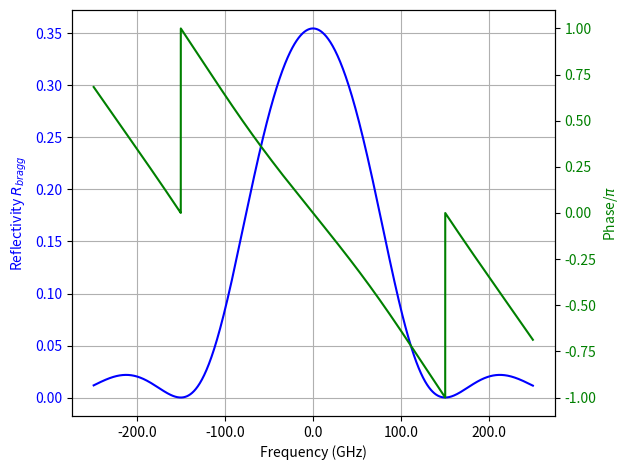
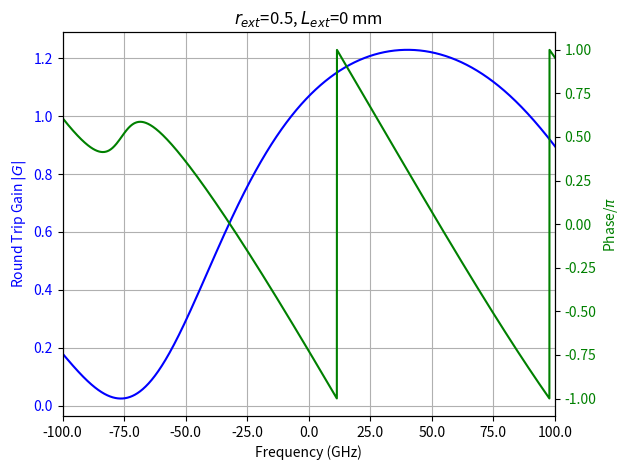

These figures' Python source, in order:
'''
Created on Mar 12, 2018

[redacted]
'''

import scipy
import numpy as np
from numpy import pi
import cmath
import math
import matplotlib.pyplot as plt
from matplotlib.ticker import FormatStrFormatter

c = 3e8
WL = np.linspace(1548e-9, 1552e-9, 10000)
# WL = np.linspace(1545e-9, 1555e-9, 1000000)
WL_D = 1550e-9
freq = c / WL
freq_center = c / (WL_D)
L_gain = 500e-6
L_grat = 699.4075 * 1e-6
# L_grat = 700e-6
L_grat_eff = L_grat / 2
# 170 phase section L = 700e-6
L_poly = (180 + 190 + 155) * 1e-6 + L_grat_eff
# L_poly = (180 + 170 + 250) * 1e-6 + 4.34e-4
L_wg = (180 + 190 + 155) * 1e-6
# L_ext = 3209.75853784e-6
# L_ext = 6109.758538e-6
# L_ext = 1550e-9 * 2 * 1e3
# L_ext = 5060.19528784e-6
L_ext = 0
r1 = np.sqrt(0.9)
r_1 = 0.99
# r_ext = 0.183673469388
r_ext = 0.5
# r_ext = 0
n_gain = 3.2
n_air = 1.
n_poly = 1.46
# n_clad = 1.45
# n_core = 1.48
n_eff = 1.46

kappa_L = 0.68641
kappa = kappa_L / L_grat

spacing = c / (2 * (n_gain * L_gain + n_poly * L_poly))
print ("mode spacing for ADVA = %s GHz" % (spacing / 1e9))

passive_cavity = c / (2 * n_poly * (L_poly + L_ext))
print ("passive cavity spacing = %s GHz" % (passive_cavity / 1e9))

#=========================================================================
# delta_f_z = c / (n_poly * L_grat * np.sqrt(1 + (kappa_L / pi)**2))
# print ("delta_f_z = %s GHz" % (delta_f_z / 1e9))
#
# delta_f_A = c / (2 * (n_gain * L_gain + n_poly * L_poly))
# print ("delta_f_A = %s GHz" % (delta_f_A / 1e9))
#
# delta_f_P = c / (2 * (n_poly * (L_poly + L_ext)))
# print ("delta_f_P = %s GHz" % (delta_f_P / 1e9))
#
# delta_f_T = c / (2 * (n_gain * L_gain + n_poly * (L_poly + L_ext)))
# print ("delta_f_T = %s GHz" % (delta_f_T / 1e9))
#
# R_BGA = delta_f_z / delta_f_A
# print ("R_BGA = %s" % (R_BGA))
#
# print ("delta_f_z / delta_f_P= %s" % (delta_f_z / delta_f_P))
#=========================================================================

FSR = c / (2 * (n_gain * L_gain + n_poly * (L_poly + L_ext)))
print ("FSR = %s GHz" % float(FSR / 1e9))

# 1st way
# don't consider loss
delta_beta = 2 * pi * n_eff * (1 / WL - 1 / WL_D)
delta = delta_beta
gama = np.sqrt(kappa**2 + (1j * delta_beta)**2)

T11 = np.cosh(gama * L_grat) - 1j * delta / gama * np.sinh(gama * L_grat)
T12 = -1j * kappa / gama * np.sinh(gama * L_grat)
T21 = 1j * kappa / gama * np.sinh(gama * L_grat)
T22 = np.cosh(gama * L_grat) + 1j * delta / gama * np.sinh(gama * L_grat)
det_T = T11 * T22 - T21 * T12


r = 1j * kappa * np.sinh(gama * L_grat) / ((1j * delta_beta) *
                                           np.sinh(gama * L_grat) + gama * np.cosh(gama * L_grat))


r = kappa * np.sinh(gama * L_grat) / ((1j * delta_beta) *
                                      np.sinh(gama * L_grat) + gama * np.cosh(gama * L_grat))


# W1 = np.exp(-1j * (2 * pi * n_poly * L_wg / WL)) * np.exp(-8000 * L_wg)
W1 = np.exp(-2j * (2 * pi * n_poly * L_wg / WL))
# W1 = 1
W2 = np.exp(-2j * (2 * pi * n_poly * L_ext / WL))   # without propagation loss
W22 = np.exp(2j * (2 * pi * n_poly * L_ext / WL))
W3 = np.exp(-2j * (2 * pi * n_poly * L_wg / WL))
gain = 27.368 * 100    # 27.368 cm^-1
beta_gain = 2 * pi * n_gain / WL + 1j * (gain) / 2
W_gain = np.exp(-2j * (beta_gain * L_gain))
W5 = W3 * W_gain
# r_eff = (r * W1 + r_ext * W2) / (1 + r * W1 * r_ext * W2)
r_eff = (r + r_ext * W2) / (1 + r * r_ext * W2) * W1
# r_eff = (r + r_ext * W2) / (1 + r * r_ext * W2)
# r_eff = r * W1
# r_eff = r + r_ext * (1 - r**2) * W2    # formula from Lang & Kobayashi

#=========================================================================
# r_eff = (np.cosh(gama * L_grat) - 1j * delta_beta / gama * np.sinh(gama *
#                                                                    L_grat) * r_ext * W1 * W2 + -1j * kappa / gama * np.sinh(gama * L_grat)) / (1j * kappa / gama * np.sinh(gama * L_grat) * r_ext * W1 * W2 + np.cosh(gama * L_grat) + 1j * delta_beta / gama * np.sinh(gama * L_grat))
#=========================================================================

T12 = -1j * kappa / gama * np.sinh(gama * L_grat)
T21 = 1j * kappa / gama * np.sinh(gama * L_grat)
r_eff = (T11 * r_ext * W1 * W2 + T12) / (T21 * r_ext * W1 * W2 + T22)

# r_eff = (T21 * W22 - r_ext * T22 * W2) / (T11 * W22 - r_ext * T12 * W2)
# # tqian

r_eff = T21 / T11 + (det_T / T11**2 * r_ext * W2) / \
    (1 + T12 / T11 * r_ext * W2)    # tqian derived

#=========================================================================
# r_eff = r + (det_T / T11**2 * r_ext * W2) / \
#     (1 + T12 / T11 * r_ext * W2)    # tqian derived
#=========================================================================


gain = 27.368 * 100    # 27.368 cm^-1
gain = 7.6 * 100    # 27.368 cm^-1
beta_3 = 2 * pi * n_gain / WL + 1j * (gain) / 2
G = r1 * np.exp(-2j * (beta_3 * L_gain)) * r_eff
G = r1 * np.exp(-2j * (beta_3 * L_gain)) * W1 * r_eff


#=========================================================================
# r_left = T21 / T11 + ((1 / T11 * det_T / T11 * r1 * W5) /
#                       (1 + T12 / T11 * r1 * W5))    # by tqian
#
# r_left = 1 / T11 * (T21 + (det_T * r1 * W5) /
#                     (T11 + T12 * r1 * W5))  # from literature
#
# r_right = r_ext * W2
# G = r_left * r_right
#=========================================================================

r_bragg = np.absolute(r)
r_phi = (np.angle(r)) / pi

G_abs = np.absolute(G)
# G_phi = G / G_abs
# G_phi = np.arccos(np.real(G) / G_abs) / pi
G_phi = np.angle(G) / (pi)


# 1st plot
fig, ax1 = plt.subplots()
color = 'blue'
ax1.set_xlabel('Frequency (GHz)')
ax1.set_ylabel('Reflectivity $R_{bragg}$', color=color)
ax1.plot(((freq - freq_center) / 1e9), r_bragg **
         2, label="$R_{bragg}$", color=color)
ax1.tick_params(axis='y', labelcolor=color)
ax1.grid()
# ax1.legend(loc=0)
ax2 = ax1.twinx()  # instantiate a second axes that shares the same x-axis
color = 'green'
# we already handled the x-label with ax1
ax2.set_ylabel('Phase/$\pi$', color=color)
ax2.plot(((freq - freq_center) / 1e9), (r_phi),
         label="$\phi_{bragg}$", color=color)
ax2.tick_params(axis='y', labelcolor=color)
# ax2.legend(loc=0)
ax2.xaxis.set_major_formatter(FormatStrFormatter('%.1f'))
# plt.title("$r_{ext}$=%s, $L_{ext}$=%s mm" % (r_ext, L_ext * 1000))
fig.tight_layout()  # otherwise the right y-label is slightly clipped

# 2nd plot
freq_axis = ((freq - freq_center) / 1e9)
fig, ax1 = plt.subplots()
color = 'blue'
ax1.set_xlabel('Frequency (GHz)')
ax1.set_ylabel('Round Trip Gain $|G|$', color=color)
ax1.plot(((freq - freq_center) / 1e9), (G_abs**2), label="$|G|$", color=color)
ax1.set_xlim(-100, 100)
ax1.tick_params(axis='y', labelcolor=color)
ax1.grid()
ax2 = ax1.twinx()  # instantiate a second axes that shares the same x-axis
color = 'green'
# we already handled the x-label with ax1
ax2.set_ylabel('Phase/$\pi$', color=color)
ax2.plot(((freq - freq_center) / 1e9), (G_phi), label="$\phi$", color=color)
ax1.set_xlim(-100, 100)
ax2.tick_params(axis='y', labelcolor=color)
ax2.xaxis.set_major_formatter(FormatStrFormatter('%.1f'))
# ax2.grid()
plt.title("$r_{ext}$=%s, $L_{ext}$=%s mm" % (r_ext, L_ext * 1000))
fig.tight_layout()  # otherwise the right y-label is slightly clipped


#=========================================================================
# np.savetxt('RTG_r_ext_%s_%smm_L_ext.txt' % (r_ext, L_ext * 1e3), np.transpose(
#     [((freq - freq_center) / 1e9), G_abs, G_phi]), fmt='%1.8e', delimiter='\t')
#=========================================================================

plt.show()
